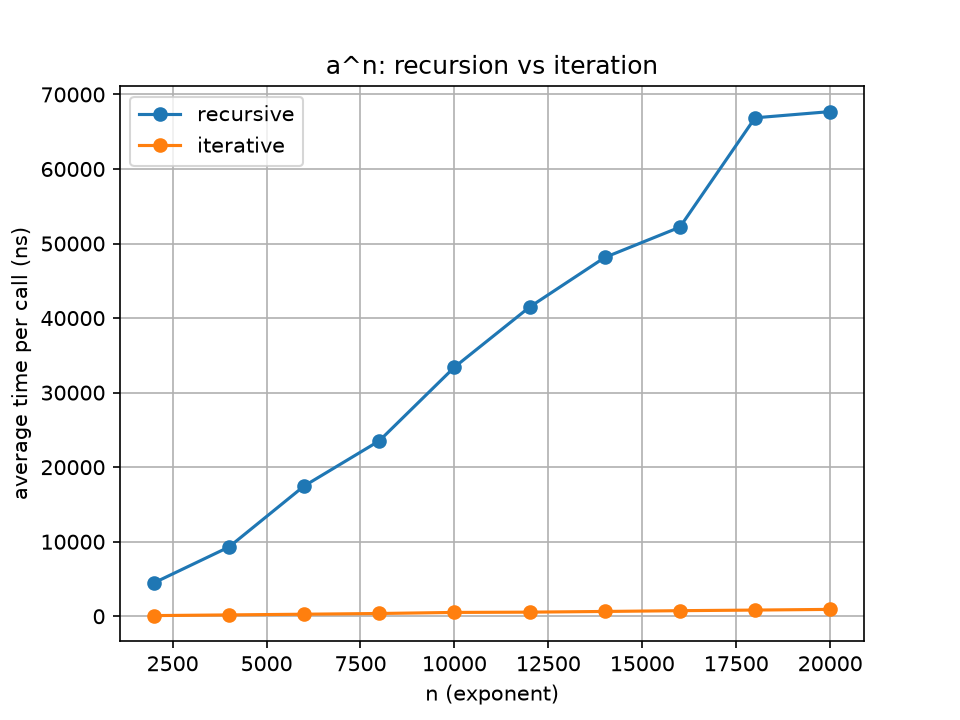

Values plotted in this chart, from the file beside it:
n, recursive_ns, iterative_ns
2000, 4473, 89
4000, 9291, 182
6000, 17475, 275
8000, 23532, 372
10000, 33414, 515
12000, 41478, 552
14000, 48131, 645
16000, 52198, 749
18000, 66867, 831
20000, 67701, 922
